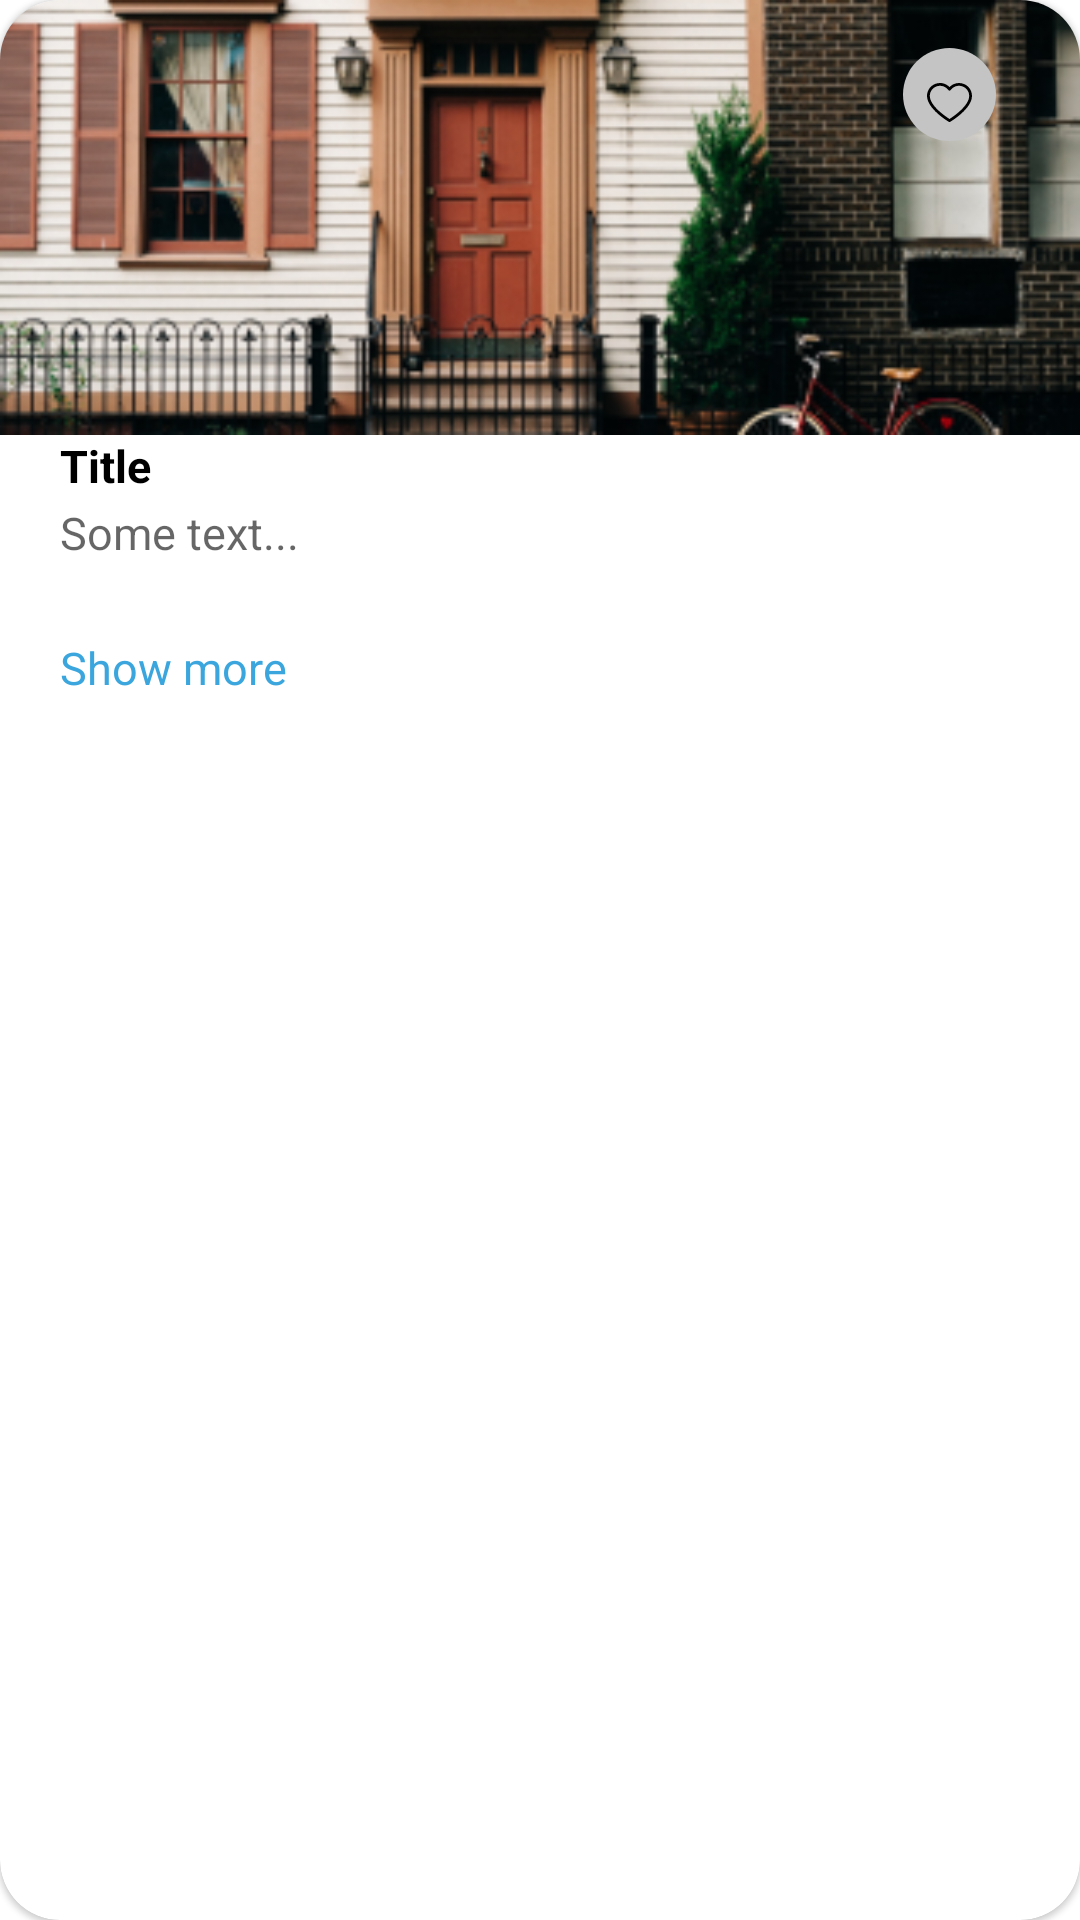

Layout XML and referenced resources for this Android screen:
<!-- AndroidManifest.xml: application theme Theme.BwlNews.Common -->
<!-- res/layout/view_news.xml -->
<?xml version="1.0" encoding="utf-8"?>
<layout
    xmlns:android="http://schemas.android.com/apk/res/android"
    xmlns:app="http://schemas.android.com/apk/res-auto">

    <data>


    </data>

    <androidx.cardview.widget.CardView
        android:layout_width="match_parent"
        android:layout_height="247dp"
        app:cardCornerRadius="20dp"
        app:cardElevation="1dp"
        app:cardPreventCornerOverlap="false">

        <LinearLayout
            android:layout_width="match_parent"
            android:layout_height="wrap_content"
            android:orientation="vertical">

            <androidx.constraintlayout.widget.ConstraintLayout
                android:layout_width="match_parent"
                android:layout_height="145dp"
                >


                <ImageView
                    android:id="@+id/blog_image"
                    android:layout_width="match_parent"
                    android:layout_height="145dp"
                    android:layout_margin="0dp"
                    android:padding="0dp"
                    android:scaleType="fitXY"
                    android:src="@drawable/church"
                    app:layout_constraintBottom_toBottomOf="parent"
                    app:layout_constraintStart_toStartOf="parent"
                    app:layout_constraintTop_toTopOf="parent"
                    app:layout_constraintVertical_bias="0.0"
                    android:contentDescription="@string/blog_image" />

                <androidx.constraintlayout.widget.ConstraintLayout
                    android:layout_width="wrap_content"
                    android:layout_height="wrap_content"
                    android:layout_marginTop="16dp"
                    app:layout_constraintEnd_toEndOf="@+id/blog_image"
                    app:layout_constraintTop_toTopOf="parent">

                    <ImageView

                        android:layout_width="wrap_content"
                        android:layout_height="wrap_content"
                        android:layout_marginEnd="28dp"
                        android:contentDescription="@string/ellipse"
                        android:src="@drawable/ellipse"
                        app:layout_constraintBottom_toBottomOf="parent"
                        app:layout_constraintEnd_toEndOf="parent"
                        app:layout_constraintHorizontal_bias="0.5"
                        app:layout_constraintStart_toStartOf="parent"
                        app:layout_constraintTop_toTopOf="parent" />

                    <CheckBox
                        android:id="@+id/cb_favorites"
                        android:layout_width="25dp"
                        android:layout_height="23dp"
                        android:layout_marginStart="8dp"
                        android:layout_marginTop="8dp"
                        android:layout_marginBottom="-4dp"
                        android:button="@drawable/ic_favorites"
                        app:layout_constraintBottom_toBottomOf="parent"
                        app:layout_constraintEnd_toEndOf="parent"
                        app:layout_constraintHorizontal_bias="0.0"
                        app:layout_constraintStart_toStartOf="parent"
                        app:layout_constraintTop_toTopOf="parent"
                        app:layout_constraintVertical_bias="1.0" />

                </androidx.constraintlayout.widget.ConstraintLayout>
            </androidx.constraintlayout.widget.ConstraintLayout>

            <LinearLayout
                android:layout_width="match_parent"
                android:layout_height="102dp"
                android:orientation="vertical"
                android:paddingStart="20dp"
                android:paddingEnd="21dp"
                android:paddingBottom="18dp">

                <TextView
                    android:id="@+id/news_title"
                    android:layout_width="match_parent"
                    android:layout_height="wrap_content"
                    android:text="@string/title"
                    android:textColor="#000"
                    android:textSize="15sp"
                    android:textStyle="bold" />

                <TextView
                    android:id="@+id/news_body"
                    android:layout_width="match_parent"
                    android:layout_height="wrap_content"
                    android:layout_marginTop="2dp"
                    android:hint="@string/some_text"
                   android:ellipsize="end"
                    android:lines="2"
                    android:textSize="15sp" />

                <TextView
                    android:id="@+id/et_link_news"
                    android:layout_width="match_parent"
                    android:layout_height="wrap_content"
                    android:layout_marginTop="7dp"
                    android:text="@string/show_more"
                    android:textColor="@color/bwl"
                    android:textSize="15sp" />


            </LinearLayout>


        </LinearLayout>

    </androidx.cardview.widget.CardView>
</layout>
<!-- resources referenced by this layout -->
<resources>
  <color name="bwl">#FF3AA6DD</color>
  <!-- drawable church: png bitmap (drawable, 87883 bytes) -->
  <!-- drawable ellipse (drawable) -->
  <?xml version="1.0" encoding="utf-8"?>
  <shape xmlns:android="http://schemas.android.com/apk/res/android" android:shape="oval">
      <size android:height="31dp" android:width="31dp"/>
      <solid android:color="@color/hint_color"/>
  
  </shape>
  <!-- drawable ic_favorites (drawable) -->
  <?xml version="1.0" encoding="utf-8"?>
  <selector xmlns:android="http://schemas.android.com/apk/res/android">
      <item
          android:drawable="@drawable/ic_heart"
          android:state_checked="false" />
  
      <item
          android:drawable="@drawable/ic_heart_colored"
          android:state_checked="true" />
  
      <item
          android:drawable="@drawable/ic_heart"/>
  
  </selector>
  <string name="blog_image">Blog image</string>
  <string name="ellipse">Ellipse</string>
  <string name="show_more">Show more</string>
  <string name="some_text">Some text...</string>
  <string name="title">Title</string>
  <style name="Theme.BwlNews.Common">
          <item name="android:forceDarkAllowed" tools:targetApi="Q">false</item>
          <item name="windowActionBar">false</item>
          <item name="windowNoTitle">true</item>
      </style>
  <color name="hint_color">#C4C4C4</color>
  <!-- drawable ic_heart (drawable) -->
  <vector xmlns:android="http://schemas.android.com/apk/res/android"
      android:width="25dp"
      android:height="23dp"
      android:viewportWidth="25"
      android:viewportHeight="23">
    <path
        android:pathData="M10.6641,0C10.0708,0.0007 9.484,0.1218 8.9398,0.3557C8.3956,0.5897 7.9056,0.9317 7.5,1.3605C6.9056,0.732 6.1341,0.2951 5.2858,0.1065C4.4376,-0.0822 3.5516,-0.0139 2.743,0.3025C1.9344,0.6188 1.2405,1.1687 0.7513,1.8807C0.2622,2.5926 0.0004,3.4338 0,4.295C0,8.5714 6.9633,12.7689 7.2656,12.9337C7.3385,12.9771 7.422,13 7.507,13C7.5921,13 7.6755,12.9771 7.7484,12.9337C8.0367,12.7689 15,8.5714 15,4.295C14.9988,3.1563 14.5415,2.0645 13.7287,1.2593C12.9158,0.4541 11.8136,0.0012 10.6641,0ZM7.5,11.9888C6.2883,11.2227 0.9375,7.6427 0.9375,4.295C0.9381,3.5799 1.1686,2.8836 1.5955,2.307C2.0224,1.7304 2.6236,1.3034 3.3119,1.0879C4.0002,0.8724 4.74,0.8797 5.4239,1.1086C6.1078,1.3375 6.7003,1.7762 7.1156,2.3611C7.1589,2.4219 7.2163,2.4716 7.283,2.5058C7.3497,2.5401 7.4237,2.558 7.4988,2.558C7.574,2.558 7.648,2.5401 7.7147,2.5058C7.7814,2.4716 7.8388,2.4219 7.882,2.3611C8.297,1.7752 8.8897,1.3356 9.574,1.106C10.2584,0.8764 10.9988,0.8689 11.6877,1.0845C12.3767,1.3001 12.9784,1.7276 13.4054,2.3049C13.8324,2.8822 14.0626,3.5793 14.0625,4.295C14.0625,7.6404 8.7117,11.2203 7.5,11.9888Z"
        android:fillColor="#000000"/>
  </vector>
  <!-- drawable ic_heart_colored (drawable) -->
  <vector xmlns:android="http://schemas.android.com/apk/res/android"
      android:width="25dp"
      android:height="23dp"
      android:viewportWidth="25"
      android:viewportHeight="23">
    <path
        android:pathData="M10.1541,0C9.4859,0 8.8472,0.1532 8.2558,0.4554C7.8533,0.661 7.4835,0.9342 7.1662,1.2584C6.8488,0.9342 6.4791,0.661 6.0765,0.4554C5.4851,0.1532 4.8465,0 4.1782,0C1.8743,0 0,1.8743 0,4.1782C0,5.81 0.8618,7.5431 2.5614,9.3294C3.9806,10.8209 5.718,12.0642 6.9256,12.8445L7.1662,13L7.4068,12.8445C8.6144,12.0642 10.3518,10.8209 11.7709,9.3294C13.4705,7.5431 14.3323,5.81 14.3323,4.1782C14.3323,1.8743 12.458,0 10.1541,0Z"
        android:fillColor="#3AA6DD"/>
  </vector>
</resources>
